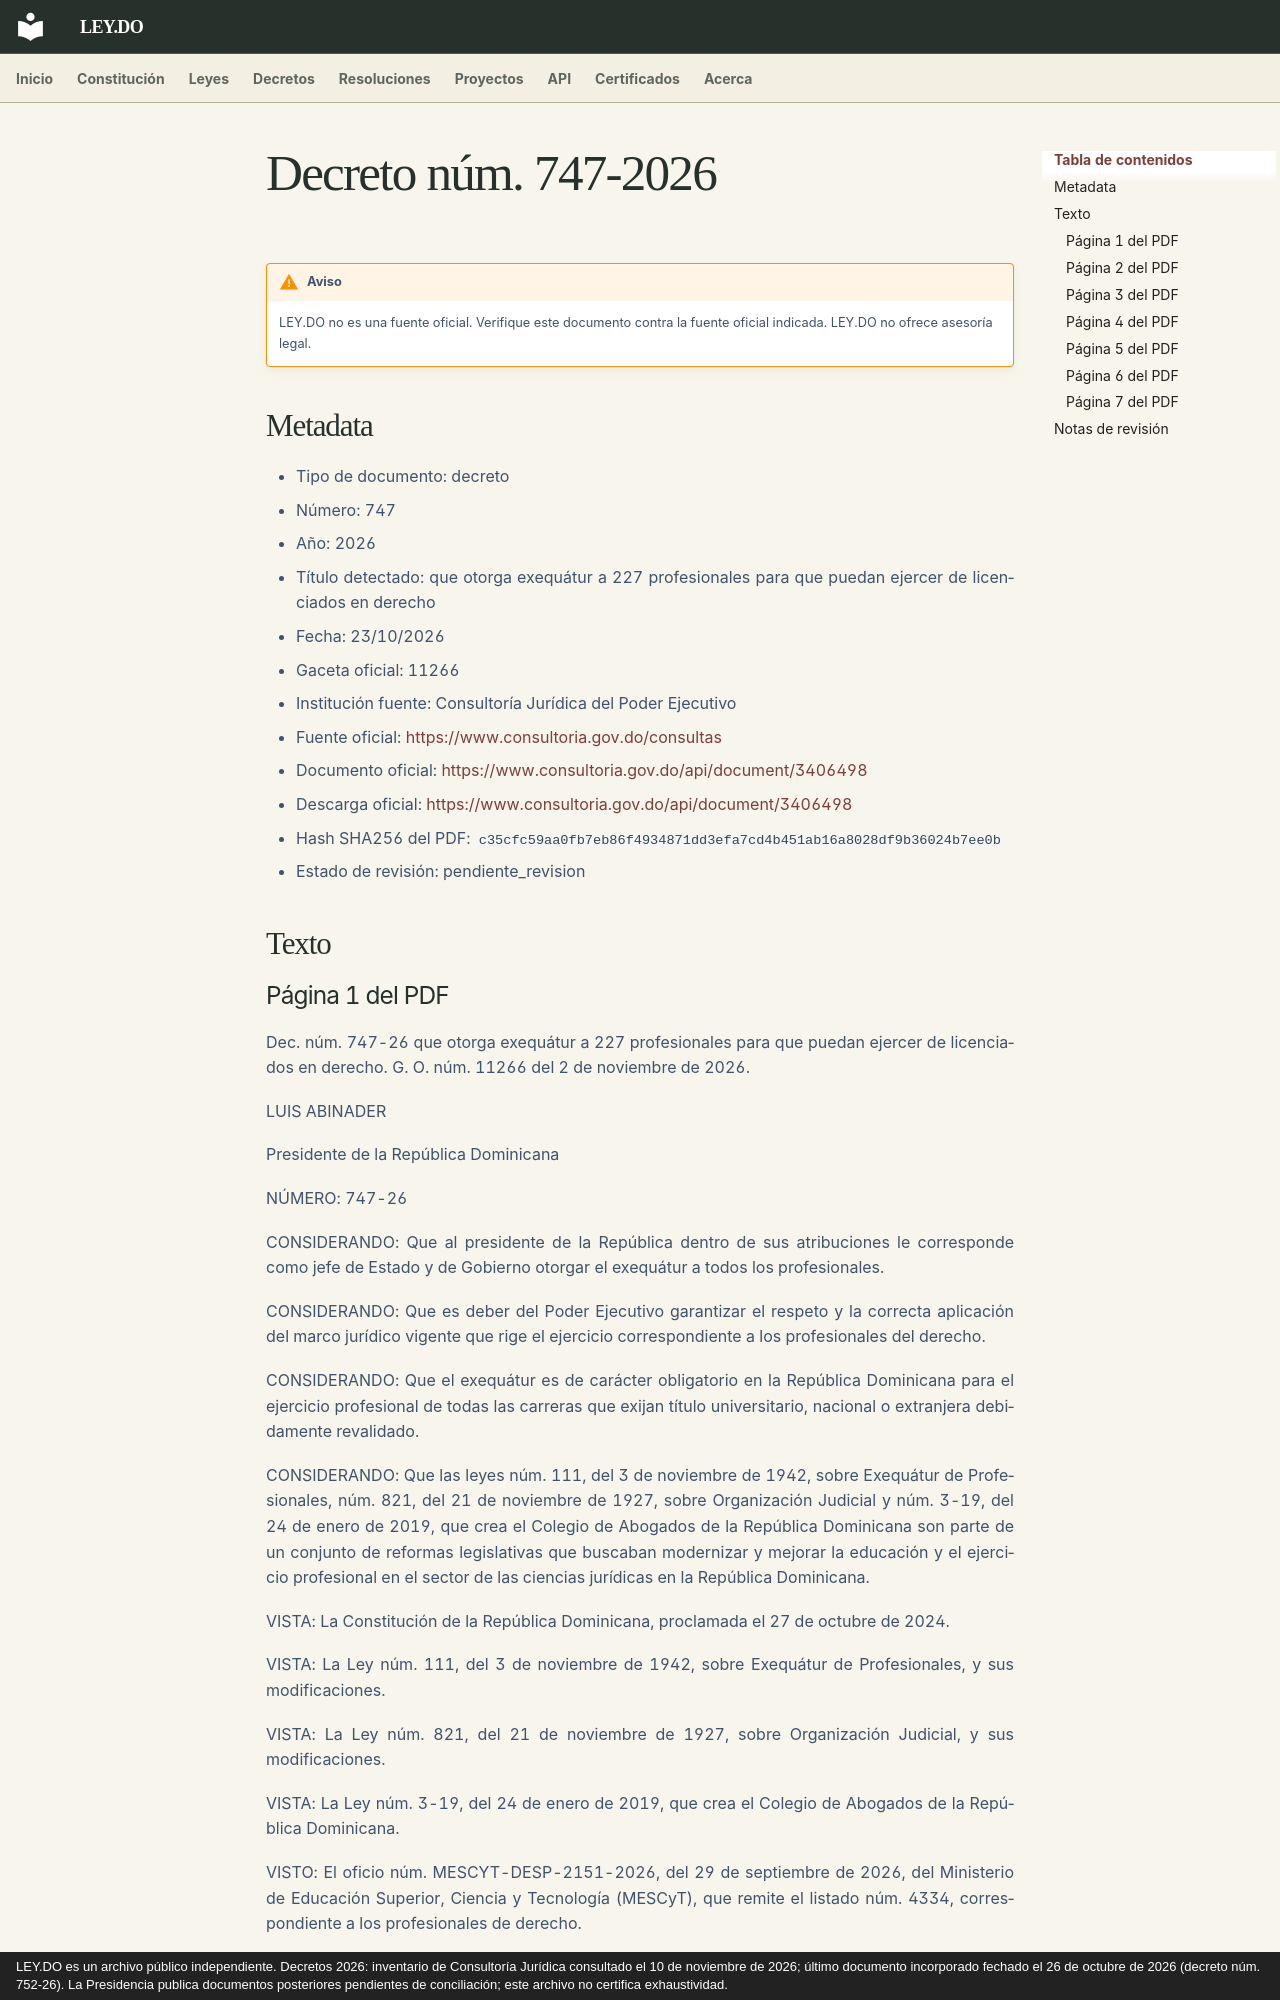

repository: ley-do/ley.do · page: decretos/2026/decreto-747-2026/index.html · generator: mkdocs · copyright: LEY.DO es un archivo público independiente. Decretos 2026: inventario de Consultoría Jurídica consultado el 10 de noviembre de 2026; último documento incorporado fechado el 26 de octubre de 2026 (decreto núm. 752-26). La Presidencia publica documentos posteriores pendientes de conciliación; este archivo no certifica exhaustividad.

# Decreto núm. 747-2026

!!! warning "Aviso"
    LEY.DO no es una fuente oficial. Verifique este documento contra la fuente oficial indicada.
    LEY.DO no ofrece asesoría legal.

## Metadata

- Tipo de documento: decreto
- Número: 747
- Año: 2026
- Título detectado: que otorga exequátur a 227 profesionales para que puedan ejercer de licenciados en derecho
- Fecha: 23/10/2026
- Gaceta oficial: 11266
- Institución fuente: Consultoría Jurídica del Poder Ejecutivo
- Fuente oficial: [https://www.consultoria.gov.do/consultas](https://www.consultoria.gov.do/consultas)
- Documento oficial: [https://www.consultoria.gov.do/api/document/3406498](https://www.consultoria.gov.do/api/document/3406498)
- Descarga oficial: [https://www.consultoria.gov.do/api/document/3406498](https://www.consultoria.gov.do/api/document/3406498)
- Hash SHA256 del PDF: `c35cfc59aa0fb7eb86f4934871dd3efa7cd4b451ab16a8028df9b36024b7ee0b`
- Estado de revisión: pendiente_revision

## Texto

### Página 1 del PDF

Dec. núm. 747-26 que otorga exequátur a 227 profesionales para que puedan ejercer de licenciados en derecho. G. O. núm. 11266 del 2 de noviembre de 2026.

LUIS ABINADER

Presidente de la República Dominicana

NÚMERO: 747-26

CONSIDERANDO: Que al presidente de la República dentro de sus atribuciones le corresponde como jefe de Estado y de Gobierno otorgar el exequátur a todos los profesionales.

CONSIDERANDO: Que es deber del Poder Ejecutivo garantizar el respeto y la correcta aplicación del marco jurídico vigente que rige el ejercicio correspondiente a los profesionales del derecho.

CONSIDERANDO: Que el exequátur es de carácter obligatorio en la República Dominicana para el ejercicio profesional de todas las carreras que exijan título universitario, nacional o extranjera debidamente revalidado.

CONSIDERANDO: Que las leyes núm. 111, del 3 de noviembre de 1942, sobre Exequátur de Profesionales, núm. 821, del 21 de noviembre de 1927, sobre Organización Judicial y núm. 3-19, del 24 de enero de 2019, que crea el Colegio de Abogados de la República Dominicana son parte de un conjunto de reformas legislativas que buscaban modernizar y mejorar la educación y el ejercicio profesional en el sector de las ciencias jurídicas en la República Dominicana.

VISTA: La Constitución de la República Dominicana, proclamada el 27 de octubre de 2024.

VISTA: La Ley núm. 111, del 3 de noviembre de 1942, sobre Exequátur de Profesionales, y sus modificaciones.

VISTA: La Ley núm. 821, del 21 de noviembre de 1927, sobre Organización Judicial, y sus modificaciones.

VISTA: La Ley núm. 3-19, del 24 de enero de 2019, que crea el Colegio de Abogados de la República Dominicana.

VISTO: El oficio núm. MESCYT-DESP-2151-2026, del 29 de septiembre de 2026, del Ministerio de Educación Superior, Ciencia y Tecnología (MESCyT), que remite el listado núm. 4334, correspondiente a los profesionales de derecho.
